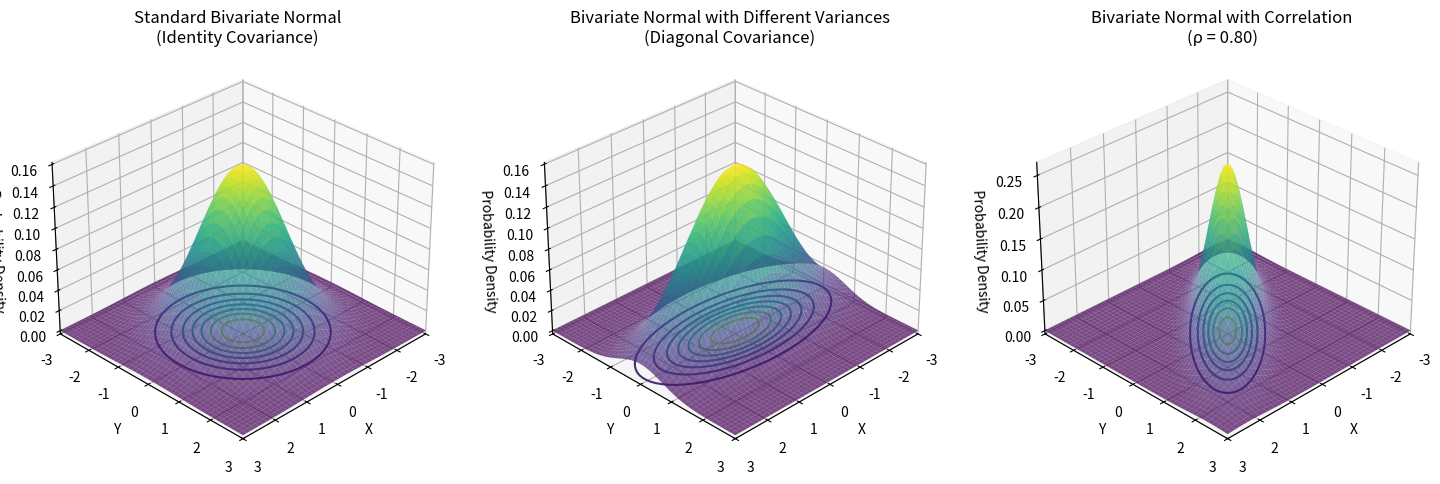

Generate this figure with matplotlib: (Note: this script raises an exception after producing the figure.)
import numpy as np
import matplotlib.pyplot as plt
import os
from matplotlib import cm
from mpl_toolkits.mplot3d import Axes3D
from matplotlib.patches import Ellipse

def ensure_directory_exists(directory):
    """Ensure the specified directory exists, create if it doesn't."""
    if not os.path.exists(directory):
        os.makedirs(directory)

def multivariate_gaussian(pos, mu, Sigma):
    """Return the multivariate Gaussian distribution on array pos."""
    n = mu.shape[0]
    Sigma_det = np.linalg.det(Sigma)
    Sigma_inv = np.linalg.inv(Sigma)
    N = np.sqrt((2*np.pi)**n * Sigma_det)
    
    # This einsum call calculates (x-mu)T.Sigma-1.(x-mu) for each point
    fac = np.einsum('...k,kl,...l->...', pos-mu, Sigma_inv, pos-mu)
    
    return np.exp(-fac / 2) / N

def create_correlation_sequence_visualization():
    """Create a sequence of 3D plots showing how correlation affects the surface."""
    # Create a figure with subplots for different correlation values
    fig = plt.figure(figsize=(18, 12))
    
    # Create a grid of points
    x = np.linspace(-3, 3, 50)
    y = np.linspace(-3, 3, 50)
    X, Y = np.meshgrid(x, y)
    pos = np.dstack((X, Y))
    mu = np.array([0., 0.])
    
    # Define correlation values to visualize
    correlation_values = [-0.8, -0.4, 0.0, 0.4, 0.8]
    
    # Plot for each correlation value
    for i, rho in enumerate(correlation_values):
        # Create covariance matrix with given correlation
        Sigma = np.array([[1.0, rho], [rho, 1.0]])
        
        # Add 3D plot
        ax = fig.add_subplot(2, 3, i+1, projection='3d')
        Z = multivariate_gaussian(pos, mu, Sigma)
        
        # Plot the surface
        surf = ax.plot_surface(X, Y, Z, cmap=cm.viridis, linewidth=0, antialiased=True, alpha=0.7)
        
        # Plot contours on the bottom
        ax.contour(X, Y, Z, zdir='z', offset=0, cmap=cm.viridis)
        
        # Set title and labels
        ax.set_title(f'Correlation ρ = {rho:.1f}')
        ax.set_xlabel('X')
        ax.set_ylabel('Y')
        ax.set_zlabel('Probability Density')
        ax.view_init(30, 45)
        
        # Calculate and display key properties
        det = np.linalg.det(Sigma)
        max_height = 1.0 / (2 * np.pi * np.sqrt(det))
        
        # Add text annotation
        ax.text(-3, -3, max_height/2, f'Peak Height = {max_height:.3f}\nDeterminant = {det:.3f}', 
                fontsize=8, bbox=dict(facecolor='white', alpha=0.7))
        
    # Add a summary plot showing eigenvalues vs correlation
    ax_summary = fig.add_subplot(2, 3, 6)
    rho_range = np.linspace(-0.99, 0.99, 100)
    eigenvalues = np.zeros((len(rho_range), 2))
    
    for i, rho in enumerate(rho_range):
        Sigma = np.array([[1.0, rho], [rho, 1.0]])
        eigenvalues[i] = np.linalg.eigvalsh(Sigma)
    
    ax_summary.plot(rho_range, eigenvalues[:, 0], 'r-', label='Smaller Eigenvalue')
    ax_summary.plot(rho_range, eigenvalues[:, 1], 'b-', label='Larger Eigenvalue')
    ax_summary.plot(rho_range, 1 - rho_range**2, 'g--', label='Determinant')
    
    ax_summary.set_title('Effect of Correlation on\nEigenvalues and Determinant')
    ax_summary.set_xlabel('Correlation (ρ)')
    ax_summary.set_ylabel('Value')
    ax_summary.legend()
    ax_summary.grid(True)
    
    plt.tight_layout()
    return fig

def create_cross_section_visualization():
    """Create visualization of PDF cross-sections at different correlation values."""
    # Create figure
    fig, axes = plt.subplots(2, 2, figsize=(14, 10))
    axes = axes.flatten()
    
    # Parameters
    x = np.linspace(-3, 3, 100)
    mu = np.array([0., 0.])
    
    # Define correlation values
    rho_values = [0.0, 0.5, 0.8, 0.95]
    
    # Create cross sections for each correlation
    for i, rho in enumerate(rho_values):
        # Create covariance matrix
        Sigma = np.array([[1.0, rho], [rho, 1.0]])
        Sigma_det = np.linalg.det(Sigma)
        Sigma_inv = np.linalg.inv(Sigma)
        
        # Calculate PDF along x-axis (y=0)
        y_fixed = 0
        z_x_axis = np.zeros_like(x)
        for j, x_val in enumerate(x):
            pos = np.array([x_val, y_fixed])
            fac = np.dot(np.dot(pos - mu, Sigma_inv), pos - mu)
            z_x_axis[j] = np.exp(-fac / 2) / (2 * np.pi * np.sqrt(Sigma_det))
        
        # Calculate PDF along y=x line
        y_equals_x = x
        z_diag = np.zeros_like(x)
        for j, x_val in enumerate(x):
            pos = np.array([x_val, x_val])
            fac = np.dot(np.dot(pos - mu, Sigma_inv), pos - mu)
            z_diag[j] = np.exp(-fac / 2) / (2 * np.pi * np.sqrt(Sigma_det))
        
        # Calculate PDF along y=-x line
        y_equals_neg_x = -x
        z_anti_diag = np.zeros_like(x)
        for j, x_val in enumerate(x):
            pos = np.array([x_val, -x_val])
            fac = np.dot(np.dot(pos - mu, Sigma_inv), pos - mu)
            z_anti_diag[j] = np.exp(-fac / 2) / (2 * np.pi * np.sqrt(Sigma_det))
        
        # Plot cross sections
        ax = axes[i]
        ax.plot(x, z_x_axis, 'b-', label='Cross-section along x-axis (y=0)')
        ax.plot(x, z_diag, 'r-', label='Cross-section along y=x')
        ax.plot(x, z_anti_diag, 'g-', label='Cross-section along y=-x')
        
        # Compute eigenvalues and the peak height
        eigenvalues = np.linalg.eigvalsh(Sigma)
        peak_height = 1 / (2 * np.pi * np.sqrt(Sigma_det))
        
        # Add annotation
        ax.text(1.5, peak_height * 0.8,
               f'ρ = {rho}\nDet(Σ) = {Sigma_det:.3f}\nPeak = {peak_height:.3f}\nλ₁ = {eigenvalues[1]:.2f}, λ₂ = {eigenvalues[0]:.2f}',
               bbox=dict(facecolor='white', alpha=0.7))
        
        # Set labels and title
        ax.set_title(f'Cross-Sections for ρ = {rho}')
        ax.set_xlabel('x')
        ax.set_ylabel('Probability Density')
        ax.grid(True)
        
        if i == 0:
            ax.legend(loc='upper right')
    
    plt.tight_layout()
    return fig

def create_contour_surface_relationship():
    """Create visualization showing the relationship between contours and the 3D surface."""
    # Create figure
    fig = plt.figure(figsize=(18, 10))
    
    # Parameters
    x = np.linspace(-3, 3, 50)
    y = np.linspace(-3, 3, 50)
    X, Y = np.meshgrid(x, y)
    pos = np.dstack((X, Y))
    mu = np.array([0., 0.])
    
    # Use three different covariance matrices
    covariance_matrices = [
        (np.array([[1.0, 0.0], [0.0, 1.0]]), "Identity Covariance\n(No Correlation)"),
        (np.array([[2.0, 0.0], [0.0, 0.5]]), "Diagonal Covariance\n(Different Variances)"),
        (np.array([[1.0, 0.8], [0.8, 1.0]]), "Non-Diagonal Covariance\n(Strong Correlation)")
    ]
    
    # Create visualizations for each covariance matrix
    for i, (Sigma, title) in enumerate(covariance_matrices):
        # Calculate PDF
        Z = multivariate_gaussian(pos, mu, Sigma)
        
        # Create 3D surface plot
        ax_3d = fig.add_subplot(2, 3, i+1, projection='3d')
        surf = ax_3d.plot_surface(X, Y, Z, cmap=cm.viridis, linewidth=0, antialiased=True, alpha=0.7)
        
        # Add contours at the bottom
        ax_3d.contour(X, Y, Z, zdir='z', offset=0, cmap=cm.viridis)
        
        # Set labels and title
        ax_3d.set_title(f'3D Surface: {title}')
        ax_3d.set_xlabel('X')
        ax_3d.set_ylabel('Y')
        ax_3d.set_zlabel('Probability Density')
        ax_3d.view_init(30, 45)
        
        # Create corresponding 2D contour plot
        ax_2d = fig.add_subplot(2, 3, i+4)
        contour = ax_2d.contour(X, Y, Z, levels=10, cmap=cm.viridis)
        ax_2d.clabel(contour, inline=True, fontsize=8)
        
        # Add ellipses showing confidence regions
        lambda_, v = np.linalg.eigh(Sigma)  # Use eigh for symmetric matrices
        lambda_ = np.sqrt(lambda_)
        
        for j in range(1, 4):
            ell = Ellipse(xy=(0, 0),
                         width=lambda_[1]*j*2, height=lambda_[0]*j*2,
                         angle=np.rad2deg(np.arctan2(v[1, 0], v[0, 0])),
                         edgecolor='red', facecolor='none', linestyle='--')
            ax_2d.add_patch(ell)
            if j == 2:
                ax_2d.text(0, 0, f"{j}σ", color='red', ha='center', va='center')
        
        # Add correlation lines if appropriate
        if Sigma[0, 1] != 0:
            # For positive correlation
            if Sigma[0, 1] > 0:
                ax_2d.plot([-3, 3], [-3, 3], 'r-', alpha=0.5)
            # For negative correlation
            else:
                ax_2d.plot([-3, 3], [3, -3], 'r-', alpha=0.5)
        
        # Set labels and title
        ax_2d.set_title(f'2D Contours: {title}')
        ax_2d.set_xlabel('X')
        ax_2d.set_ylabel('Y')
        ax_2d.grid(True)
        ax_2d.set_xlim(-3, 3)
        ax_2d.set_ylim(-3, 3)
    
    plt.tight_layout()
    return fig

def gaussian_3d_visualization():
    """Create 3D visualization of Gaussian probability density functions"""
    # Print detailed step-by-step solution
    print("\n" + "="*80)
    print("Example: 3D Visualization of Multivariate Gaussians")
    print("="*80)
    
    print("\nStep 1: Setting Up the Visualization Framework")
    print("To visualize bivariate normal distributions in 3D, we need to:")
    print("- Create a 2D grid of (x,y) points where we'll evaluate the PDF")
    print("- Calculate the PDF value at each point, giving us a 3D surface z = f(x,y)")
    print("- Plot this surface in 3D space, with contours projected on the xy-plane")
    print("\nThis gives us a comprehensive view of both the probability density surface")
    print("and its contour lines, helping us understand the distribution's shape")
    
    fig = plt.figure(figsize=(18, 6))
    
    # Create a grid of points
    x = np.linspace(-3, 3, 50)
    y = np.linspace(-3, 3, 50)
    X, Y = np.meshgrid(x, y)
    pos = np.dstack((X, Y))
    
    print("\nStep 2: Case 1 - Standard Bivariate Normal (Identity Covariance)")
    print("For a standard bivariate normal distribution:")
    print("- Mean vector: μ = [0, 0] (centered at the origin)")
    print("- Covariance matrix: Σ = [[1, 0], [0, 1]] (identity matrix)")
    print("- PDF: f(x,y) = (1/2π) * exp(-(x² + y²)/2)")
    print("\nKey properties of the 3D surface:")
    print("- The peak occurs at (0,0) with a value of 1/(2π) ≈ 0.159")
    print("- The surface has perfect radial symmetry around the z-axis")
    print("- The contours projected onto the xy-plane form perfect circles")
    print("- The surface falls off equally in all directions from the peak")
    print("- The volume under the entire surface equals 1 (probability axiom)")
    
    # Case 1: Standard Normal Distribution (Identity Covariance)
    ax1 = fig.add_subplot(131, projection='3d')
    mu1 = np.array([0., 0.])
    Sigma1 = np.array([[1.0, 0.0], [0.0, 1.0]])
    Z1 = multivariate_gaussian(pos, mu1, Sigma1)
    
    # Plot the surface
    surf1 = ax1.plot_surface(X, Y, Z1, cmap=cm.viridis, linewidth=0, antialiased=True, alpha=0.7)
    
    # Plot the contours on the bottom of the graph
    ax1.contour(X, Y, Z1, zdir='z', offset=0, cmap=cm.viridis)
    
    ax1.set_title('Standard Bivariate Normal\n(Identity Covariance)')
    ax1.set_xlabel('X')
    ax1.set_ylabel('Y')
    ax1.set_zlabel('Probability Density')
    ax1.set_xlim(-3, 3)
    ax1.set_ylim(-3, 3)
    ax1.view_init(30, 45)
    
    print("\nStep 3: Case 2 - Bivariate Normal with Different Variances")
    print("For a bivariate normal with different variances:")
    print("- Mean vector: μ = [0, 0] (still centered at the origin)")
    print("- Covariance matrix: Σ = [[2.0, 0], [0, 0.5]] (diagonal but unequal)")
    print("- PDF: f(x,y) = (1/(2π√|Σ|)) * exp(-1/2 * (x²/2 + y²/0.5))")
    print("- Determinant |Σ| = 2.0 * 0.5 = 1.0")
    print("\nKey properties of the 3D surface:")
    print("- The peak still occurs at (0,0) with the same height as Case 1")
    print("- The surface is stretched along the x-axis and compressed along the y-axis")
    print("- The contours projected onto the xy-plane form axis-aligned ellipses")
    print("- The surface falls off more slowly in the x-direction (larger variance)")
    print("- The surface falls off more quickly in the y-direction (smaller variance)")
    print("- The volume under the surface still equals 1")
    
    # Case 2: Diagonal Covariance with Different Variances
    ax2 = fig.add_subplot(132, projection='3d')
    mu2 = np.array([0., 0.])
    Sigma2 = np.array([[2.0, 0.0], [0.0, 0.5]])
    Z2 = multivariate_gaussian(pos, mu2, Sigma2)
    
    # Plot the surface
    surf2 = ax2.plot_surface(X, Y, Z2, cmap=cm.viridis, linewidth=0, antialiased=True, alpha=0.7)
    
    # Plot the contours on the bottom of the graph
    ax2.contour(X, Y, Z2, zdir='z', offset=0, cmap=cm.viridis)
    
    ax2.set_title('Bivariate Normal with Different Variances\n(Diagonal Covariance)')
    ax2.set_xlabel('X')
    ax2.set_ylabel('Y')
    ax2.set_zlabel('Probability Density')
    ax2.set_xlim(-3, 3)
    ax2.set_ylim(-3, 3)
    ax2.view_init(30, 45)
    
    print("\nStep 4: Case 3 - Bivariate Normal with Correlation")
    print("For a bivariate normal with correlation:")
    print("- Mean vector: μ = [0, 0]")
    print("- Covariance matrix: Σ = [[1.0, 0.8], [0.8, 1.0]] (non-diagonal)")
    corr = 0.8 / np.sqrt(1.0 * 1.0)
    print(f"- Correlation coefficient: ρ = {corr:.2f} (strong positive correlation)")
    print("- PDF: f(x,y) = (1/(2π√|Σ|)) * exp(-1/2 * (x,y)ᵀ Σ⁻¹ (x,y))")
    print("- Determinant |Σ| = 1.0² - 0.8² = 0.36")
    print("\nKey properties of the 3D surface:")
    print("- The peak still occurs at (0,0), but its height is different due to the determinant")
    print("- The surface is tilted, with its principal axes rotated from the coordinate axes")
    print("- The contours projected onto the xy-plane form rotated ellipses")
    print("- The primary direction of spread is along the y = x line (reflecting positive correlation)")
    print("- The surface shows that x and y tend to increase or decrease together")
    print("- The correlation creates a 'ridge' along the y = x direction")
    print("- The volume under the surface still equals 1")
    
    # Case 3: Non-diagonal Covariance with Correlation
    ax3 = fig.add_subplot(133, projection='3d')
    mu3 = np.array([0., 0.])
    Sigma3 = np.array([[1.0, 0.8], [0.8, 1.0]])
    Z3 = multivariate_gaussian(pos, mu3, Sigma3)
    
    # Plot the surface
    surf3 = ax3.plot_surface(X, Y, Z3, cmap=cm.viridis, linewidth=0, antialiased=True, alpha=0.7)
    
    # Plot the contours on the bottom of the graph
    ax3.contour(X, Y, Z3, zdir='z', offset=0, cmap=cm.viridis)
    
    # Calculate correlation coefficient
    corr = Sigma3[0, 1] / np.sqrt(Sigma3[0, 0] * Sigma3[1, 1])
    
    ax3.set_title(f'Bivariate Normal with Correlation\n(ρ = {corr:.2f})')
    ax3.set_xlabel('X')
    ax3.set_ylabel('Y')
    ax3.set_zlabel('Probability Density')
    ax3.set_xlim(-3, 3)
    ax3.set_ylim(-3, 3)
    ax3.view_init(30, 45)
    
    # Save the basic figure
    script_dir = os.path.dirname(os.path.abspath(__file__))
    images_dir = os.path.join(os.path.dirname(script_dir), "Images", "Contour_Plots")
    ensure_directory_exists(images_dir)
    
    try:
        save_path = os.path.join(images_dir, "ex3_gaussian_3d_visualization.png")
        fig.savefig(save_path, bbox_inches='tight', dpi=300)
        print(f"\nBasic 3D visualization saved to: {save_path}")
    except Exception as e:
        print(f"\nError saving figure: {e}")
    
    print("\nStep 5: Creating Enhanced Visualizations")
    print("We'll now create additional visualizations to better understand the 3D structure of these distributions:")
    
    # Create correlation sequence visualization
    print("\n  a) Creating correlation sequence visualization...")
    fig_correlation = create_correlation_sequence_visualization()
    try:
        save_path = os.path.join(images_dir, "ex3_gaussian_3d_correlation_sequence.png")
        fig_correlation.savefig(save_path, bbox_inches='tight', dpi=300)
        print(f"  Correlation sequence visualization saved to: {save_path}")
    except Exception as e:
        print(f"  Error saving figure: {e}")
    
    # Create cross-section visualization
    print("\n  b) Creating cross-section visualization...")
    fig_cross_section = create_cross_section_visualization()
    try:
        save_path = os.path.join(images_dir, "ex3_gaussian_3d_cross_sections.png")
        fig_cross_section.savefig(save_path, bbox_inches='tight', dpi=300)
        print(f"  Cross-section visualization saved to: {save_path}")
    except Exception as e:
        print(f"  Error saving figure: {e}")
    
    # Create contour-surface relationship visualization
    print("\n  c) Creating contour-surface relationship visualization...")
    fig_contour_surface = create_contour_surface_relationship()
    try:
        save_path = os.path.join(images_dir, "ex3_gaussian_3d_contour_relationship.png")
        fig_contour_surface.savefig(save_path, bbox_inches='tight', dpi=300)
        print(f"  Contour-surface relationship visualization saved to: {save_path}")
    except Exception as e:
        print(f"  Error saving figure: {e}")
    
    print("\nStep 6: Comparing All Three 3D Visualizations")
    print("Key insights from comparing these 3D surfaces:")
    print("1. The covariance matrix directly determines the shape and orientation of the PDF surface")
    print("2. Identity covariance (Case 1): Symmetric bell shape with circular contours")
    print("3. Diagonal covariance with different variances (Case 2): Stretched bell shape")
    print("   with axis-aligned elliptical contours")
    print("4. Non-diagonal covariance with correlation (Case 3): Tilted bell shape")
    print("   with rotated elliptical contours")
    print("\nMathematical relationships:")
    print("- The exponent term in the PDF formula: -1/2 * (x,y)ᵀ Σ⁻¹ (x,y) creates the shape")
    print("- The determinant term in the denominator: √|Σ| adjusts the height of the peak")
    print("- Together they ensure that the volume under the surface equals 1")
    print("\nAdditional insights from enhanced visualizations:")
    print("- As correlation increases, the PDF reshapes to concentrate probability mass along")
    print("  the correlation direction (y=x for positive correlation)")
    print("- Cross-sections reveal that the PDF becomes more peaked along certain directions")
    print("  and flatter along others based on correlation")
    print("- The relationship between 2D contours and the 3D surface shows how the surface")
    print("  height directly corresponds to the probability density at each point")
    
    plt.tight_layout()
    return fig

if __name__ == "__main__":
    print("\n\n" + "*"*80)
    print("EXAMPLE 3: 3D VISUALIZATION OF GAUSSIAN PDFs")
    print("*"*80)
    
    # Run the example with detailed step-by-step printing
    fig = gaussian_3d_visualization()
    
    # Save the figure if needed
    script_dir = os.path.dirname(os.path.abspath(__file__))
    images_dir = os.path.join(os.path.dirname(script_dir), "Images", "Contour_Plots")
    ensure_directory_exists(images_dir)
    
    try:
        save_path = os.path.join(images_dir, "ex3_gaussian_3d_visualization.png")
        fig.savefig(save_path, bbox_inches='tight', dpi=300)
        print(f"\nFigure saved to: {save_path}")
    except Exception as e:
        print(f"\nError saving figure: {e}")
    